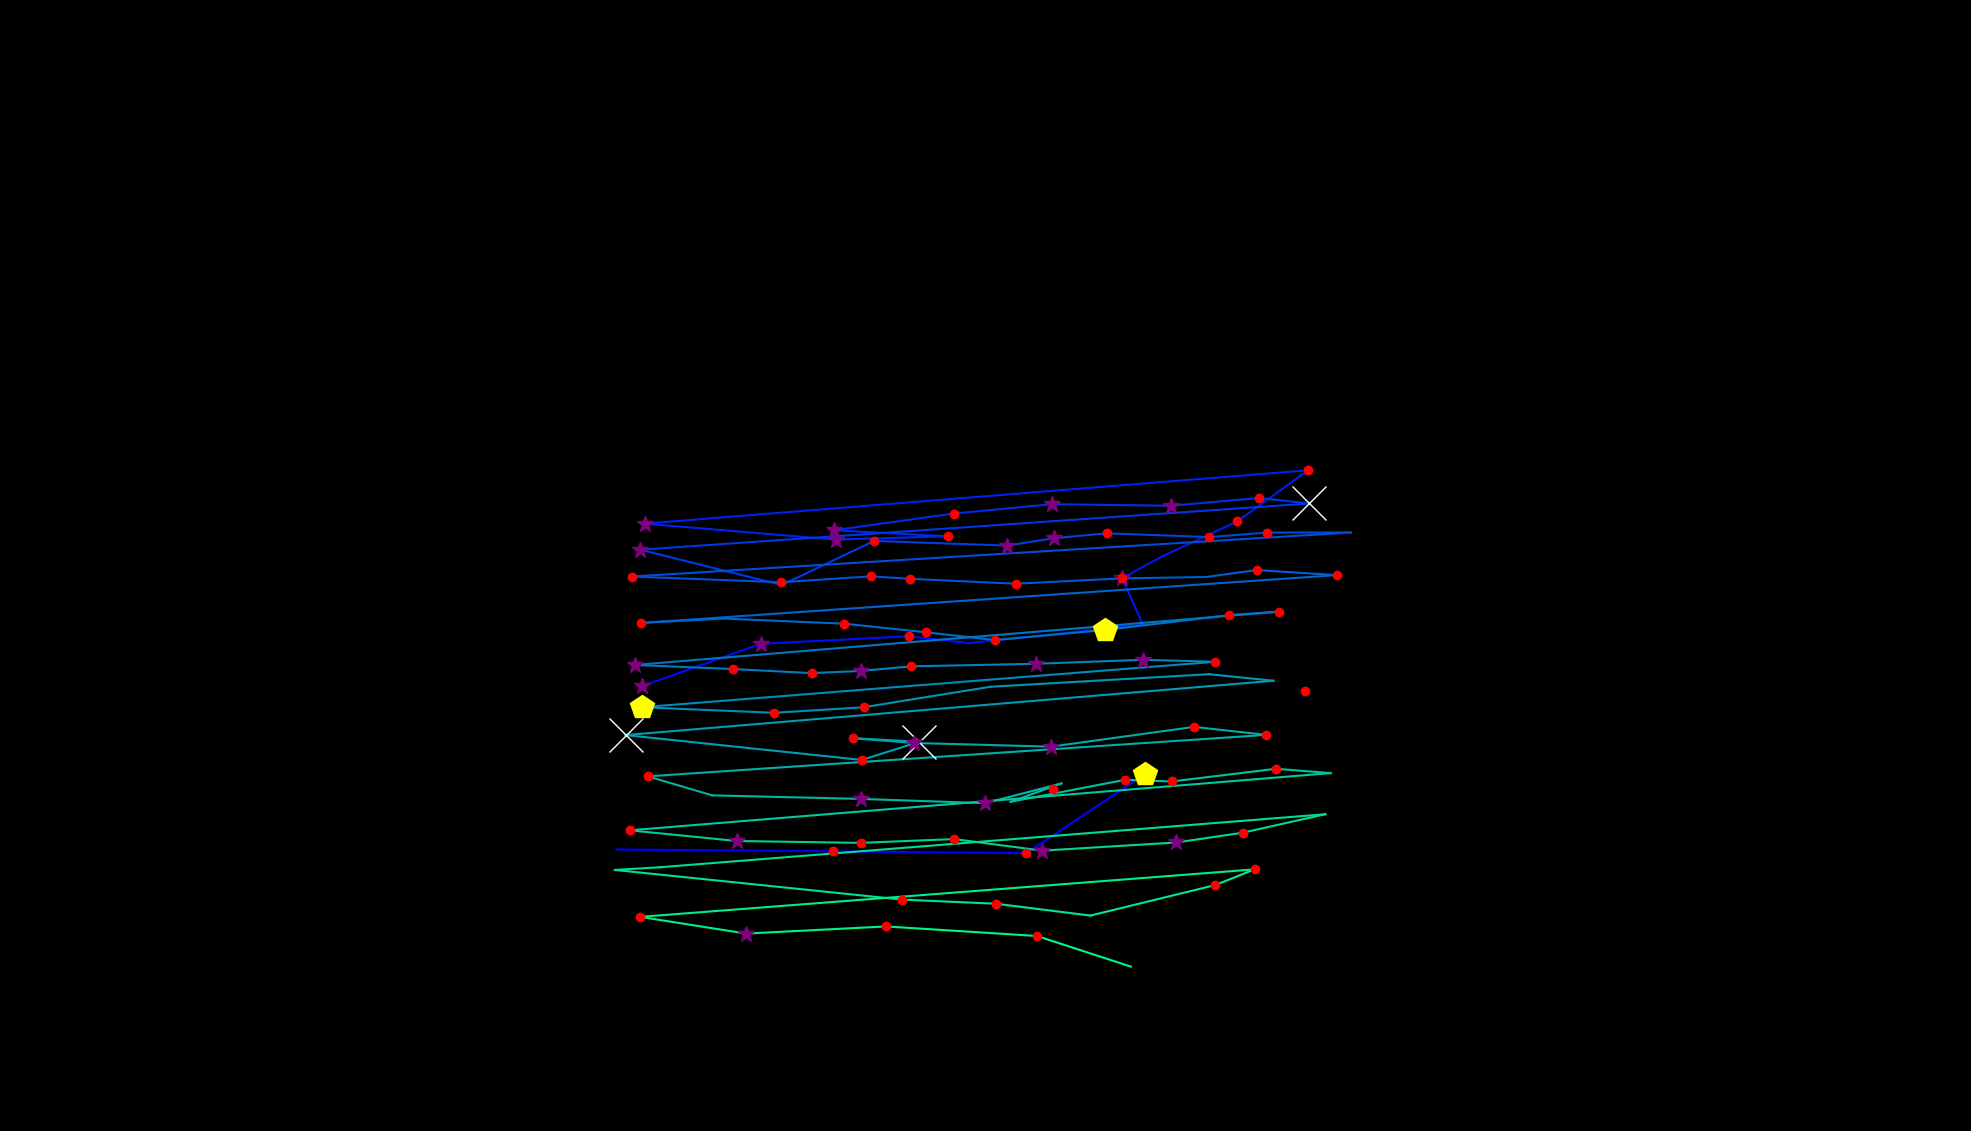

Source data for this figure (header and first rows):
, fixation_id, timestamp, avg_gaze_x, avg_gaze_y, duration
0, 170.0, 55693, 800.4, 365.7, 36.15
1, 171.0, 56163, 1081, 363.2, 192.8
2, 172.0, 56452, 1333, 360.7, 132.5
3, 173.0, 56898, 1487, 463.5, 433.8
4, 175.0, 57657, 1695, 571.7, 120.5
5, 177.0, 58127, 833.7, 577.7, 277.1
6, 178.0, 58428, 987.8, 632.7, 361.5
7, 179.0, 58886, 1181, 642.6, 144.6
8, 180.0, 59055, 1258, 633.6, 108.4
9, 181.0, 59308, 1484, 657.5, 96.4
10, 182.0, 59428, 1457, 718.1, 385.6
11, 183.0, 59838, 1510, 746.6, 108.4
12, 184.0, 60007, 1607, 791.7, 180.7
13, 185.0, 60308, 1699, 858.1, 241
14, 186.0, 60633, 837.2, 788.8, 277.1
15, 187.0, 61139, 1085, 768, 361.5
16, 188.0, 61549, 1231, 772.3, 144.6
17, 189.0, 61742, 1083, 780.2, 373.5
18, 190.0, 62163, 1239, 801.9, 216.9
19, 191.0, 62537, 1366, 814, 313.3
20, 192.0, 62935, 1520, 812, 277.1
21, 193.0, 63236, 1636, 822.1, 144.6
22, 194.0, 63477, 1700, 814.9, 554.3
23, 195.0, 64127, 831.6, 754.9, 373.5
24, 196.0, 64585, 1015, 709.1, 108.4
25, 197.0, 64875, 1135, 766.4, 132.5
26, 198.0, 65128, 1308, 760.3, 325.3
27, 199.0, 65477, 1369, 769.9, 289.2
28, 200.0, 65790, 1437, 776.2, 132.5
29, 201.0, 66007, 1571, 771.4, 156.6
30, 202.0, 66188, 1646, 777.2, 144.6
31, 203.0, 66357, 1754, 777.3, 108.4
32, 204.0, 66573, 820.7, 720.1, 204.8
33, 205.0, 67116, 1014, 712.6, 144.6
34, 206.0, 67284, 1131, 720.3, 241
35, 207.0, 67549, 1182, 717.1, 168.7
36, 208.0, 67803, 1319, 710.7, 216.9
37, 209.0, 68068, 1457, 717.7, 216.9
38, 210.0, 68357, 1566, 719.5, 108.4
39, 211.0, 68526, 1632, 728.5, 144.6
40, 212.0, 68730, 1736, 721.9, 132.5
41, 213.0, 69032, 832.4, 659.8, 180.7
42, 214.0, 69236, 938.9, 665.5, 96.4
43, 215.0, 69586, 1097, 658.8, 216.9
44, 216.0, 69863, 1203, 647.6, 168.7
45, 217.0, 70068, 1292, 637.6, 216.9
46, 218.0, 70321, 1436, 650.7, 506.1
47, 219.0, 70911, 1597, 670, 180.7
48, 220.0, 71116, 1661, 674.5, 144.6
49, 221.0, 71369, 824.6, 605.2, 325.3
50, 222.0, 71755, 952.3, 600, 180.7
51, 223.0, 72152, 1054, 594.7, 144.6
52, 224.0, 72321, 1118, 597.5, 313.3
53, 225.0, 72743, 1183, 603.4, 132.5
54, 226.0, 73153, 1346, 606.8, 349.4
55, 227.0, 73526, 1485, 611.9, 313.3
56, 228.0, 73888, 1578, 609.4, 132.5
57, 229.0, 74189, 833.8, 550.3, 445.8
58, 230.0, 74671, 1005, 543.1, 216.9
59, 231.0, 74924, 1122, 550.3, 156.6
... 43 more rows
